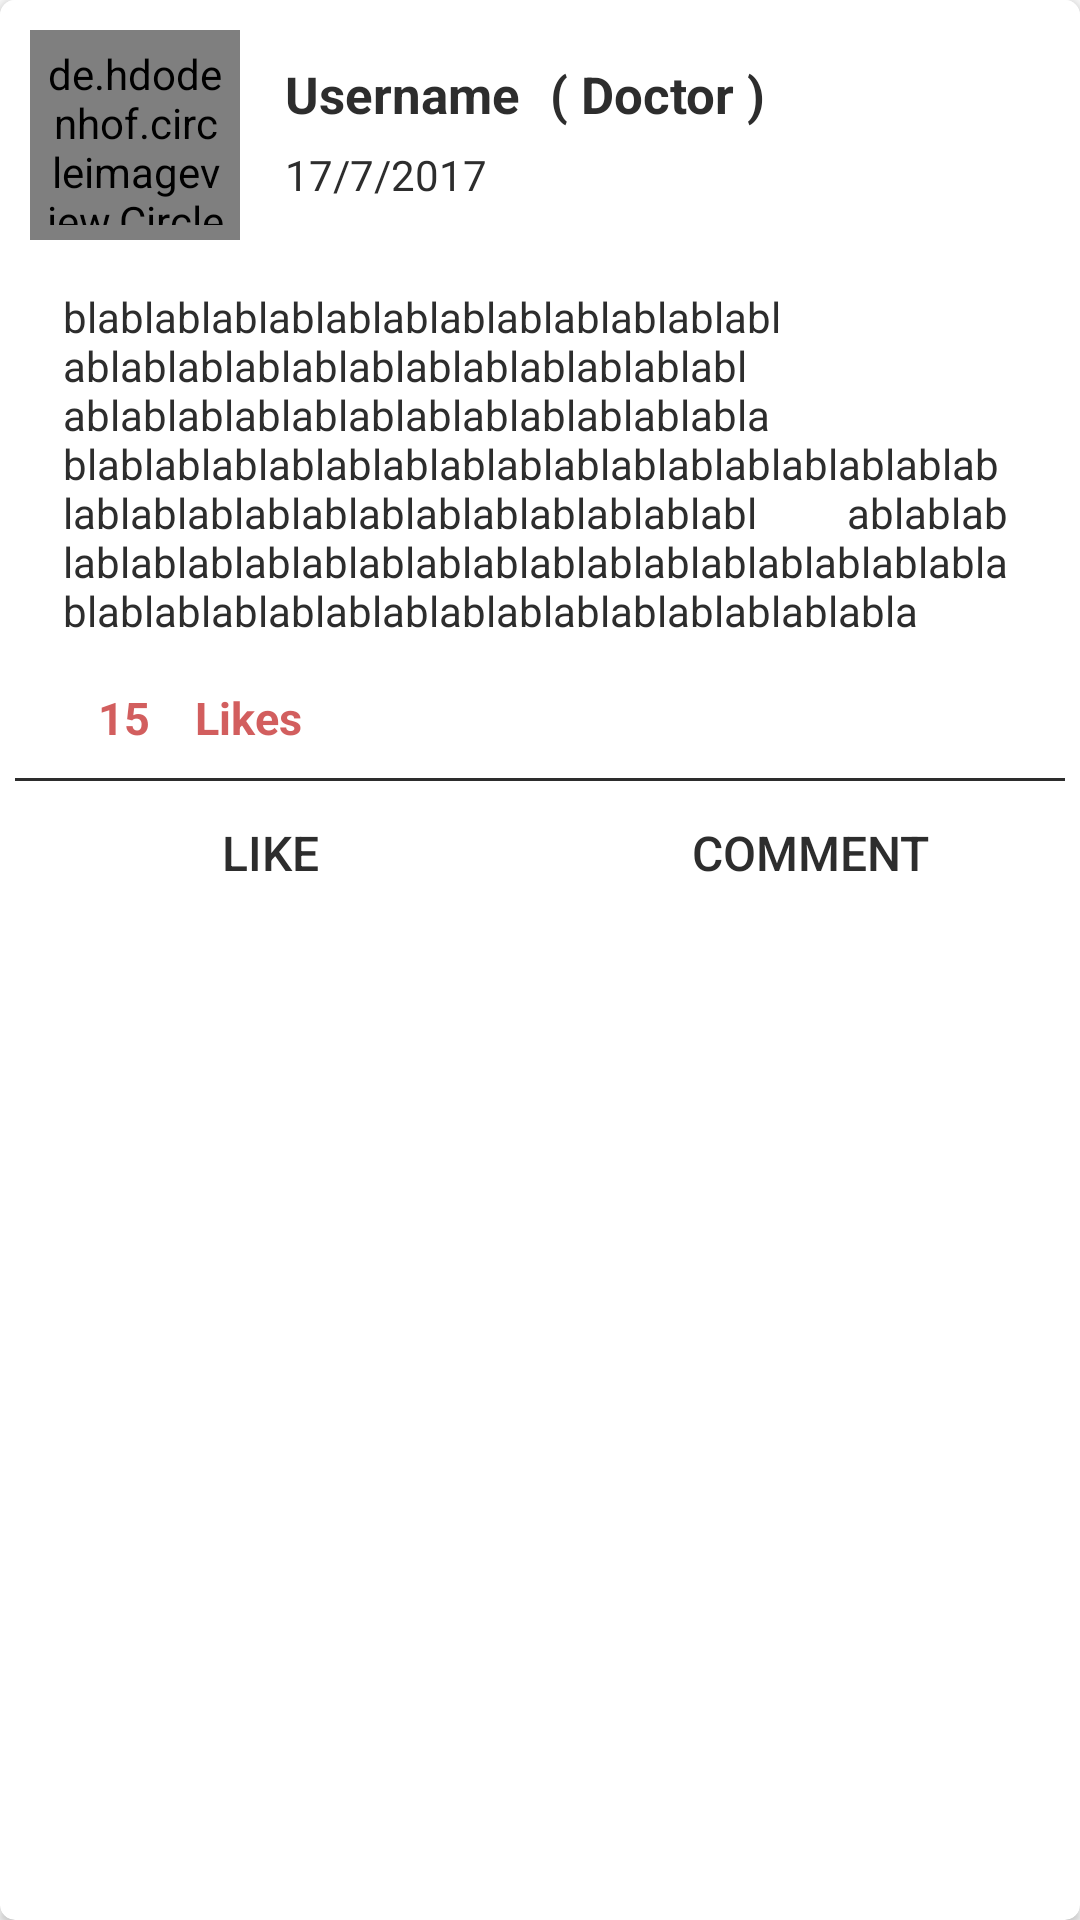

This screen was rendered from an Android layout file. Write that file and the resources it references.
<!-- AndroidManifest.xml: application theme AppTheme -->
<!-- res/layout/discuss_post_item.xml -->
<?xml version="1.0" encoding="utf-8"?>
<android.support.v7.widget.CardView xmlns:android="http://schemas.android.com/apk/res/android"
    xmlns:tools="http://schemas.android.com/tools"
    android:layout_width="match_parent"
    android:layout_height="wrap_content"
    app:cardCornerRadius="5dp"
    android:layout_marginEnd="5dp"
    android:layout_marginStart="5dp"
    android:layout_marginTop="8dp"
    android:paddingBottom="5dp"
    android:layout_marginBottom="5dp"
    android:background="@color/white"
    xmlns:app="http://schemas.android.com/apk/res-auto">

    <android.support.constraint.ConstraintLayout
        android:layout_width="match_parent"
        android:layout_height="wrap_content"
        android:background="@color/white">



    <de.hdodenhof.circleimageview.CircleImageView
        android:id="@+id/post_image"
        android:layout_width="70dp"
        android:layout_height="70dp"
        android:background="@drawable/circle_background"
        android:padding="5dp"
        android:scaleType="centerCrop"
        android:src="@mipmap/doctor"
        android:layout_marginTop="10dp"
        android:layout_marginStart="10dp"
        app:layout_constraintTop_toTopOf="parent"
        app:layout_constraintStart_toStartOf="parent"/>

    <TextView
        android:id="@+id/post_name"
        android:layout_width="wrap_content"
        android:layout_height="wrap_content"
        android:text="@string/Username"
        android:textColor="@color/editTextColor"
        android:textSize="17sp"
        android:textStyle="bold"
        app:layout_constraintStart_toEndOf="@id/post_image"
        app:layout_constraintTop_toTopOf="@id/post_image"
        android:layout_marginTop="10dp"
        android:layout_marginStart="15dp"
        />

    <TextView
        android:id="@+id/post_isDoctor"
        android:layout_width="wrap_content"
        android:layout_height="wrap_content"
        android:text="@string/post_Doctor"
        android:textColor="@color/editTextColor"
        android:textSize="17sp"
        android:textStyle="bold"
        app:layout_constraintStart_toEndOf="@id/post_name"
        app:layout_constraintTop_toTopOf="@id/post_image"
        android:layout_marginTop="10dp"
        android:layout_marginStart="10dp"
        />

    <TextView
        android:id="@+id/post_date"
        android:layout_width="wrap_content"
        android:layout_height="wrap_content"
        android:text="@string/post_date"
        android:textColor="@color/editTextColor"
        android:textSize="14sp"
        app:layout_constraintStart_toStartOf="@id/post_name"
        app:layout_constraintTop_toBottomOf="@id/post_name"
        android:layout_marginTop="6dp"
        />

    <TextView
        android:id="@+id/post_content"
        android:layout_width="match_parent"
        android:layout_height="wrap_content"
        android:layout_marginStart="15dp"
        android:layout_marginEnd="15dp"
        android:layout_marginTop="10dp"
        android:padding="6dp"
        android:text="blablablablablablablablablablablablablablablablablablablablablablablablablablablablablablablablablablablablabla
        blablablablablablablablablablablablablablablablablablablablablablablablablablablablabl
        ablablablablablablablablablablablablablablablablablablablablablablablablablablablablablablablablablabla"
        android:textColor="@color/editTextColor"
        app:layout_constraintTop_toBottomOf="@id/post_image"
        app:layout_constraintStart_toStartOf="parent"
        app:layout_constraintEnd_toEndOf="parent"
        app:layout_constraintBottom_toTopOf="@id/like_num"
        />

        <TextView
            android:id="@+id/like_num"
            android:layout_width="wrap_content"
            android:layout_height="wrap_content"
            android:layout_margin="5dp"
            android:layout_marginStart="52dp"
            android:layout_marginTop="4dp"
            android:padding="5dp"
            android:text="15"
            android:textColor="@color/red_light"
            android:textSize="15sp"
            android:textStyle="bold"
            app:layout_constraintEnd_toEndOf="parent"
            app:layout_constraintHorizontal_bias="0.07"
            app:layout_constraintStart_toStartOf="@id/post_linear"
            app:layout_constraintTop_toBottomOf="@id/post_content" />

        <TextView
            android:id="@+id/like_txt"
            android:layout_width="wrap_content"
            android:layout_height="wrap_content"
            android:layout_margin="5dp"
            android:layout_marginStart="10dp"
            android:layout_marginTop="4dp"
            android:padding="5dp"
            android:text="Likes"
            android:textColor="@color/red_light"
            android:textSize="15sp"
            android:textStyle="bold"

            app:layout_constraintStart_toEndOf="@id/like_num"
            app:layout_constraintTop_toBottomOf="@id/post_content" />

    <View
        android:id="@+id/line1"
        android:layout_width="match_parent"
        android:layout_height="1dp"
        android:background="@color/black"
        android:layout_marginTop="5dp"
        android:layout_marginEnd="5dp"
        android:layout_marginStart="5dp"
        android:layout_marginBottom="3dp"
        app:layout_constraintTop_toBottomOf="@id/like_num"
        app:layout_constraintBottom_toTopOf="@id/post_linear"/>

    <LinearLayout
        android:id="@+id/post_linear"
        android:layout_width="match_parent"
        android:layout_height="wrap_content"
        app:layout_constraintTop_toBottomOf="@id/line1">

        <Button
            android:id="@+id/post_like"
            android:layout_width="0dp"
            android:layout_height="wrap_content"
            android:layout_weight="1"
            android:background="@color/white"
            android:text="@string/like"
            android:textColor="@color/black"
            android:textSize="16sp"
            />

        <Button
            android:id="@+id/post_comment"
            android:layout_width="0dp"
            android:layout_height="wrap_content"
            android:layout_weight="1"
            android:background="@color/white"
            android:text="@string/Comment"
            android:textColor="@color/black"
            android:textSize="16sp"/>

    </LinearLayout>

    </android.support.constraint.ConstraintLayout>
</android.support.v7.widget.CardView>
<!-- resources referenced by this layout -->
<resources>
  <color name="black">#2D2D2D</color>
  <color name="editTextColor">#2d2d2d</color>
  <color name="red_light">#ddCB4545</color>
  <color name="white">#fff</color>
  <!-- drawable circle_background (drawable) -->
  <?xml version="1.0" encoding="utf-8"?>
  <shape android:shape="oval" xmlns:android="http://schemas.android.com/apk/res/android">
  
      <stroke android:width="2dp"
          android:color="@color/red_light" />
  
      <padding android:left="1dp"
          android:top="1dp"
          android:right="1dp"
          android:bottom="1dp" />
  
  </shape>
  <!-- mipmap doctor: png bitmap (mipmap-hdpi, 11430 bytes) -->
  <string name="Comment">Comment</string>
  <string name="Username">Username</string>
  <string name="like">Like</string>
  <string name="post_Doctor">( Doctor )</string>
  <string name="post_date">17/7/2017</string>
  <style name="AppTheme" parent="Theme.AppCompat.Light.DarkActionBar">
          
          <item name="colorPrimary">@color/black</item>
          <item name="colorPrimaryDark">#9a3ba3</item>
          <item name="colorAccent">@color/black</item>
          <item name="android:textColorPrimary">@color/black</item>
      </style>
</resources>
